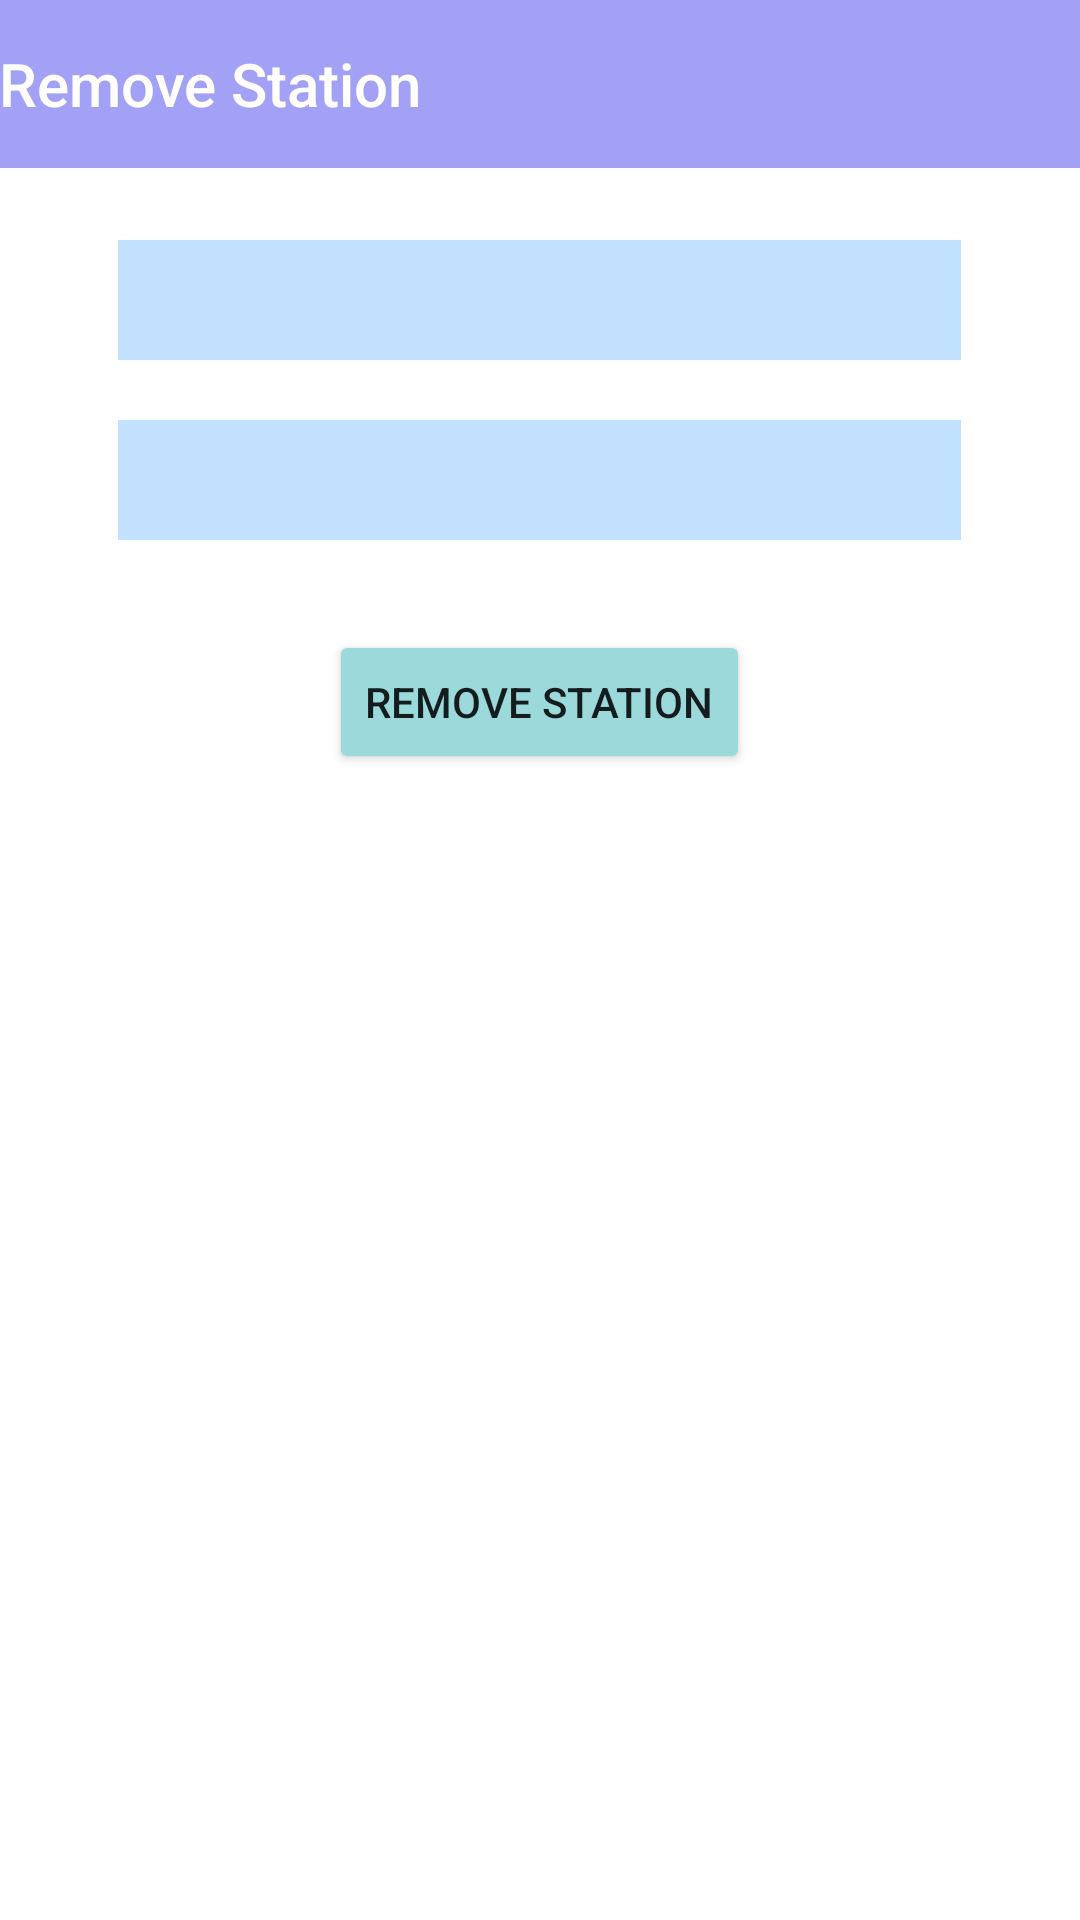

Layout XML and referenced resources for this Android screen:
<!-- AndroidManifest.xml: application theme Theme.AdminPanelNew -->
<!-- res/layout/activity_remove_station.xml -->
<?xml version="1.0" encoding="utf-8"?>
<RelativeLayout xmlns:android="http://schemas.android.com/apk/res/android"
    xmlns:app="http://schemas.android.com/apk/res-auto"
    xmlns:tools="http://schemas.android.com/tools"
    android:layout_width="match_parent"
    android:layout_height="match_parent"
    tools:context=".RemoveStation">

    <com.google.android.material.appbar.AppBarLayout
        android:id="@+id/appBarLayout_remove_station"
        android:layout_width="match_parent"
        android:layout_height="wrap_content"
        android:background="@color/lilac"
        android:theme="@style/Theme.AdminPanelNew.AppBarOverlay"
        app:layout_constraintTop_toTopOf="parent">

        <TextView
            android:id="@+id/title_remove_station"
            android:layout_width="wrap_content"
            android:layout_height="wrap_content"
            android:gravity="center"
            android:minHeight="?actionBarSize"
            android:padding="@dimen/appbar_padding"
            android:text="Remove Station"
            android:textAppearance="@style/TextAppearance.Widget.AppCompat.Toolbar.Title" />

    </com.google.android.material.appbar.AppBarLayout>

    <Spinner
        android:id="@+id/remove_line_station_id"
        android:layout_width="300dp"
        android:layout_height="40dp"
        android:layout_marginStart="8dp"
        android:layout_centerHorizontal="true"
        android:layout_marginTop="80dp"
        android:layout_marginEnd="71dp"
        android:layout_marginBottom="515dp"
        android:background="@color/baby_blue"
        android:hint="Line"
        app:layout_constraintBottom_toBottomOf="parent"
        app:layout_constraintEnd_toEndOf="parent"
        app:layout_constraintStart_toStartOf="parent"
        app:layout_constraintTop_toTopOf="parent" />

    <Spinner
        android:id="@+id/remove_station_id"
        android:layout_width="300dp"
        android:layout_height="40dp"
        android:layout_marginStart="8dp"
        android:layout_centerHorizontal="true"
        android:layout_marginTop="140dp"
        android:layout_marginEnd="71dp"
        android:layout_marginBottom="515dp"
        android:background="@color/baby_blue"
        android:hint="Line"
        app:layout_constraintBottom_toBottomOf="parent"
        app:layout_constraintEnd_toEndOf="parent"
        app:layout_constraintStart_toStartOf="parent"
        app:layout_constraintTop_toTopOf="parent" />




    <Button
        android:id="@+id/remove_station_button"
        android:layout_width="wrap_content"
        android:layout_height="wrap_content"
        android:text="Remove Station"
        android:layout_centerHorizontal="true"
        android:layout_marginTop="210dp"
        android:backgroundTint="@color/pastel_green"
        tools:layout_editor_absoluteX="150dp"
        tools:layout_editor_absoluteY="380dp" />

    <ListView
        android:id="@+id/list_view_add_train"
        android:layout_width="wrap_content"
        android:layout_height="380dp"
        android:layout_alignParentBottom="true"
        android:layout_marginTop="220dp"
        android:layout_marginBottom="0dp"
        android:background="@color/white"
        android:divider="@color/black"
        android:dividerHeight="2dp"/>

    <androidx.viewpager.widget.ViewPager
        android:id="@+id/view_add_train"
        android:layout_width="match_parent"
        android:layout_height="match_parent"
        app:layout_behavior="@string/appbar_scrolling_view_behavior" >


    </androidx.viewpager.widget.ViewPager>

</RelativeLayout>
<!-- resources referenced by this layout -->
<resources>
  <color name="baby_blue">#C2E1FF</color>
  <color name="black">#FF000000</color>
  <color name="lilac">#A3A1F5</color>
  <color name="pastel_green">#9CD9DB</color>
  <color name="white">#FFFFFFFF</color>
  <style name="Theme.AdminPanelNew.AppBarOverlay" parent="ThemeOverlay.AppCompat.Dark.ActionBar" />
  <style name="Theme.AdminPanelNew" parent="Theme.MaterialComponents.DayNight.DarkActionBar">
          
          <item name="colorPrimary">@color/purple_500</item>
          <item name="colorPrimaryVariant">@color/purple_700</item>
          <item name="colorOnPrimary">@color/white</item>
          
          <item name="colorSecondary">@color/teal_200</item>
          <item name="colorSecondaryVariant">@color/teal_700</item>
          <item name="colorOnSecondary">@color/black</item>
          
          <item name="android:statusBarColor" tools:targetApi="l">?attr/colorPrimaryVariant</item>
          
      </style>
  <color name="purple_500">#A3A1F5</color>
  <color name="purple_700">#FF3700B3</color>
  <color name="teal_200">#FF03DAC5</color>
  <color name="teal_700">#FF018786</color>
</resources>
